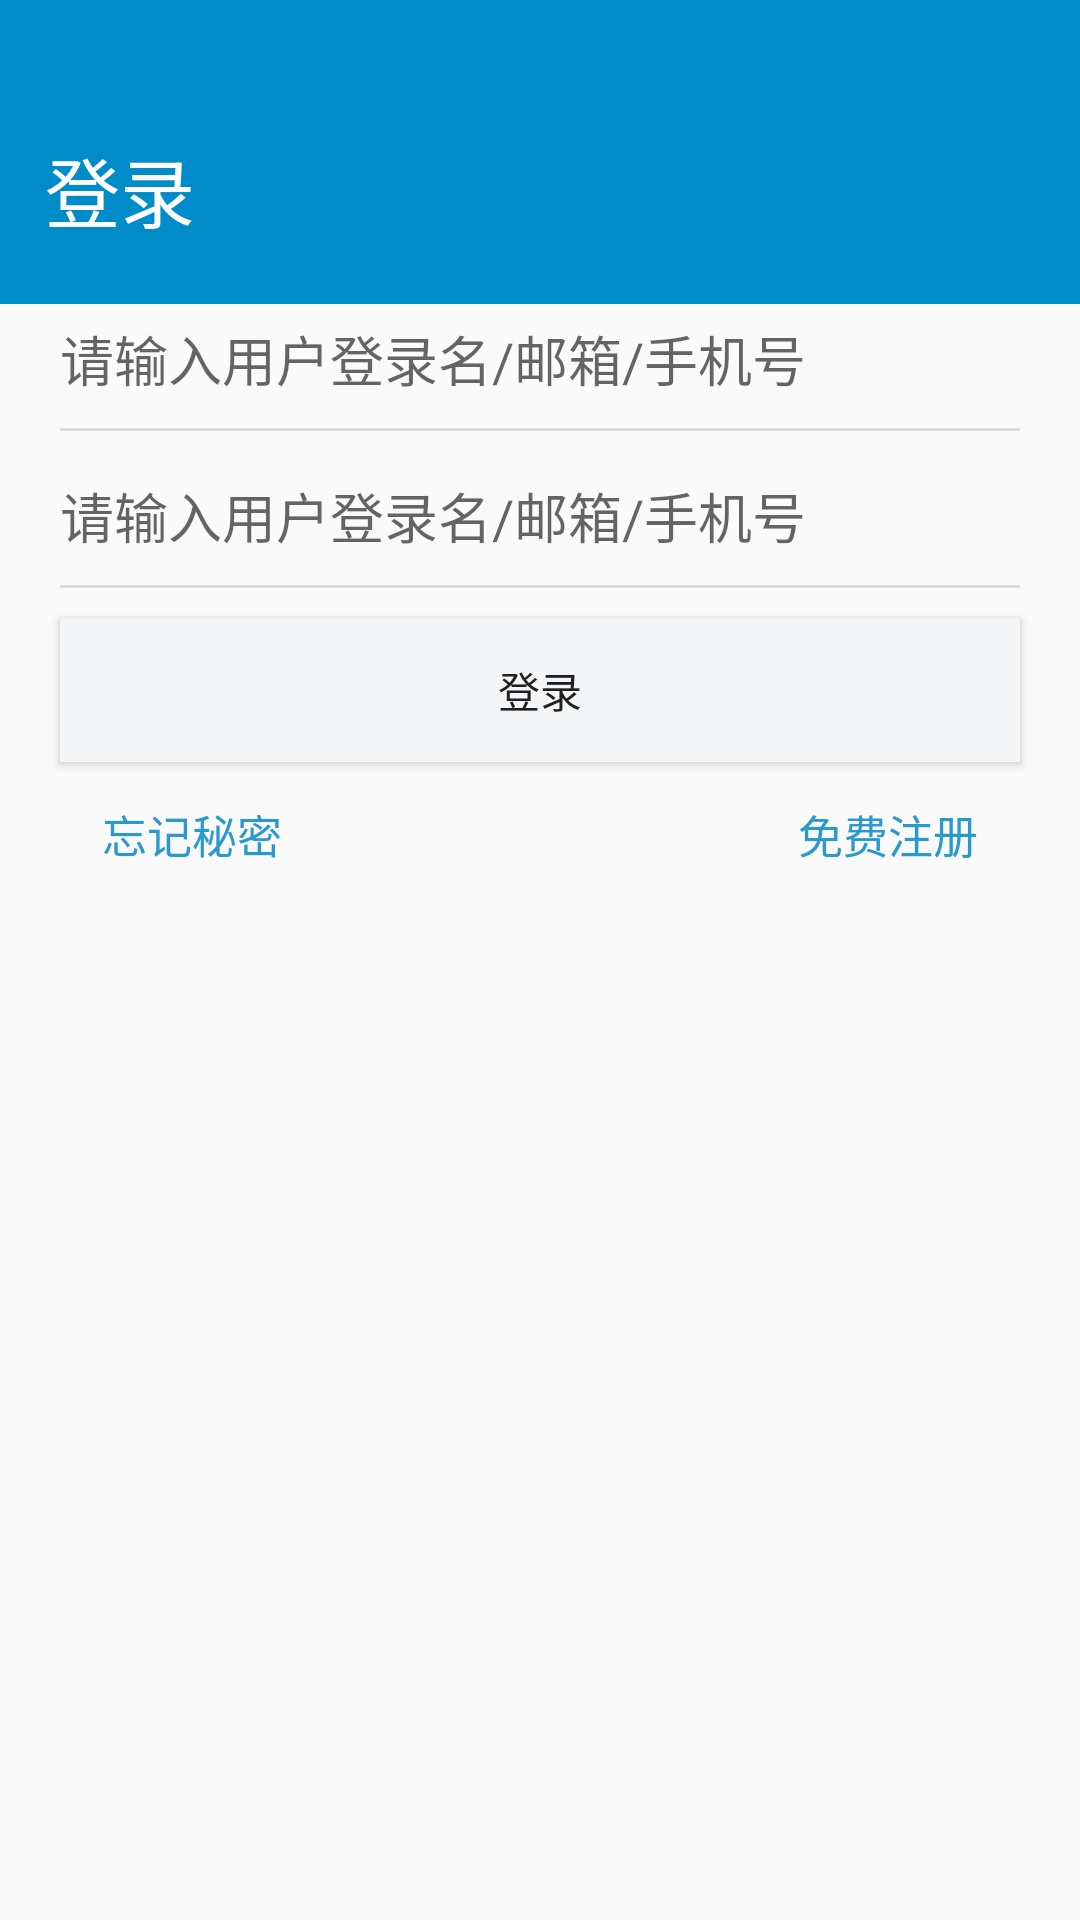

Write the Android layout XML for this screen, with the resource values it uses.
<!-- AndroidManifest.xml: application theme AppTheme -->
<!-- res/layout/activity_ollogin.xml -->
<?xml version="1.0" encoding="utf-8"?>
<RelativeLayout xmlns:android="http://schemas.android.com/apk/res/android"
    xmlns:app="http://schemas.android.com/apk/res-auto"
    xmlns:tools="http://schemas.android.com/tools"
    android:layout_width="match_parent"
    android:layout_height="match_parent"
    tools:context=".OLLoginActivity">

    
    <RelativeLayout
        android:id="@+id/layout_login_header"
        android:layout_width="match_parent"
        android:layout_height="wrap_content"
        android:background="#008cc9">

        <ImageView
            android:id="@+id/login_Img_Close"
            android:layout_width="35dp"
            android:layout_height="35dp"
            android:src="@mipmap/login_close"
            android:layout_alignParentRight="true"
            android:layout_marginTop="10dp"
            android:layout_marginRight="10dp"

            />

        <TextView
            android:layout_width="wrap_content"
            android:layout_height="wrap_content"
            android:text="登录"
            android:textSize="25sp"
            android:textColor="#ffffff"
            android:layout_below="@+id/login_Img_Close"
            android:layout_marginLeft="15dp"
            android:layout_marginBottom="20dp"

            />

    </RelativeLayout>

    <RelativeLayout
        android:id="@+id/edit_username_view"
        android:layout_width="match_parent"
        android:layout_height="wrap_content"
        android:layout_below="@+id/layout_login_header"
        android:layout_marginLeft="20dp"
        android:layout_marginRight="20dp"
        >

        <EditText
            android:id="@+id/edit_username"
            android:layout_width="match_parent"
            android:layout_height="wrap_content"
            android:hint="请输入用户登录名/邮箱/手机号"
            android:layout_marginTop="5dp"
            android:background="@null"/>
        <View
            android:layout_width="match_parent"
            android:layout_height="1dp"
            android:background="#d8dde1"
            android:layout_below="@+id/edit_username"
            android:layout_marginTop="10dp">

        </View>


    </RelativeLayout>



    <RelativeLayout
        android:id="@+id/edit_password_view"
        android:layout_width="match_parent"
        android:layout_height="wrap_content"
        android:layout_below="@+id/edit_username_view"
        android:layout_marginTop="10dp"
        android:layout_marginLeft="20dp"
        android:layout_marginRight="20dp"
        >

        <EditText
            android:id="@+id/edit_password"
            android:layout_width="match_parent"
            android:layout_height="wrap_content"
            android:hint="请输入用户登录名/邮箱/手机号"
            android:layout_marginTop="5dp"
            android:background="@null"/>
        <View
            android:layout_width="match_parent"
            android:layout_height="1dp"
            android:background="#d8dde1"
            android:layout_below="@+id/edit_password"
            android:layout_marginTop="10dp">

        </View>


    </RelativeLayout>


    <Button
        android:id="@+id/login_btn"
        android:layout_width="match_parent"
        android:layout_height="wrap_content"
        android:text="登录"
        android:layout_below="@+id/edit_password_view"
        android:layout_marginTop="10dp"
        android:layout_marginLeft="20dp"
        android:layout_marginRight="20dp"
        android:background="#f4f5f7"
        />

    <Button
        android:id="@+id/forget_password"
        android:layout_width="wrap_content"
        android:layout_height="wrap_content"
        android:layout_below="@+id/login_btn"
        android:text="忘记秘密"
        android:textSize="15sp"
        android:layout_marginLeft="20dp"
        android:textColor="#2999ce"
        android:background="@null"
        />

    <Button
        android:layout_width="wrap_content"
        android:layout_height="wrap_content"
        android:layout_below="@+id/login_btn"
        android:text="免费注册"
        android:textSize="15sp"
        android:layout_alignParentRight="true"
        android:layout_marginRight="20dp"
        android:textColor="#2999ce"
        android:background="@null"
        />




</RelativeLayout>
<!-- resources referenced by this layout -->
<resources>
  <style name="AppTheme" parent="Theme.AppCompat.Light.NoActionBar">
          
          <item name="colorPrimary">@color/colorPrimary</item>
          <item name="colorPrimaryDark">@color/colorPrimaryDark</item>
          <item name="colorAccent">@color/colorAccent</item>
      </style>
  <!-- not gathered from this repository: default colours our renderer supplied (Android Studio template values) -->
  <color name="colorPrimary">#FF6200EE</color>
  <color name="colorPrimaryDark">#FF3700B3</color>
  <color name="colorAccent">#FF03DAC5</color>
</resources>
